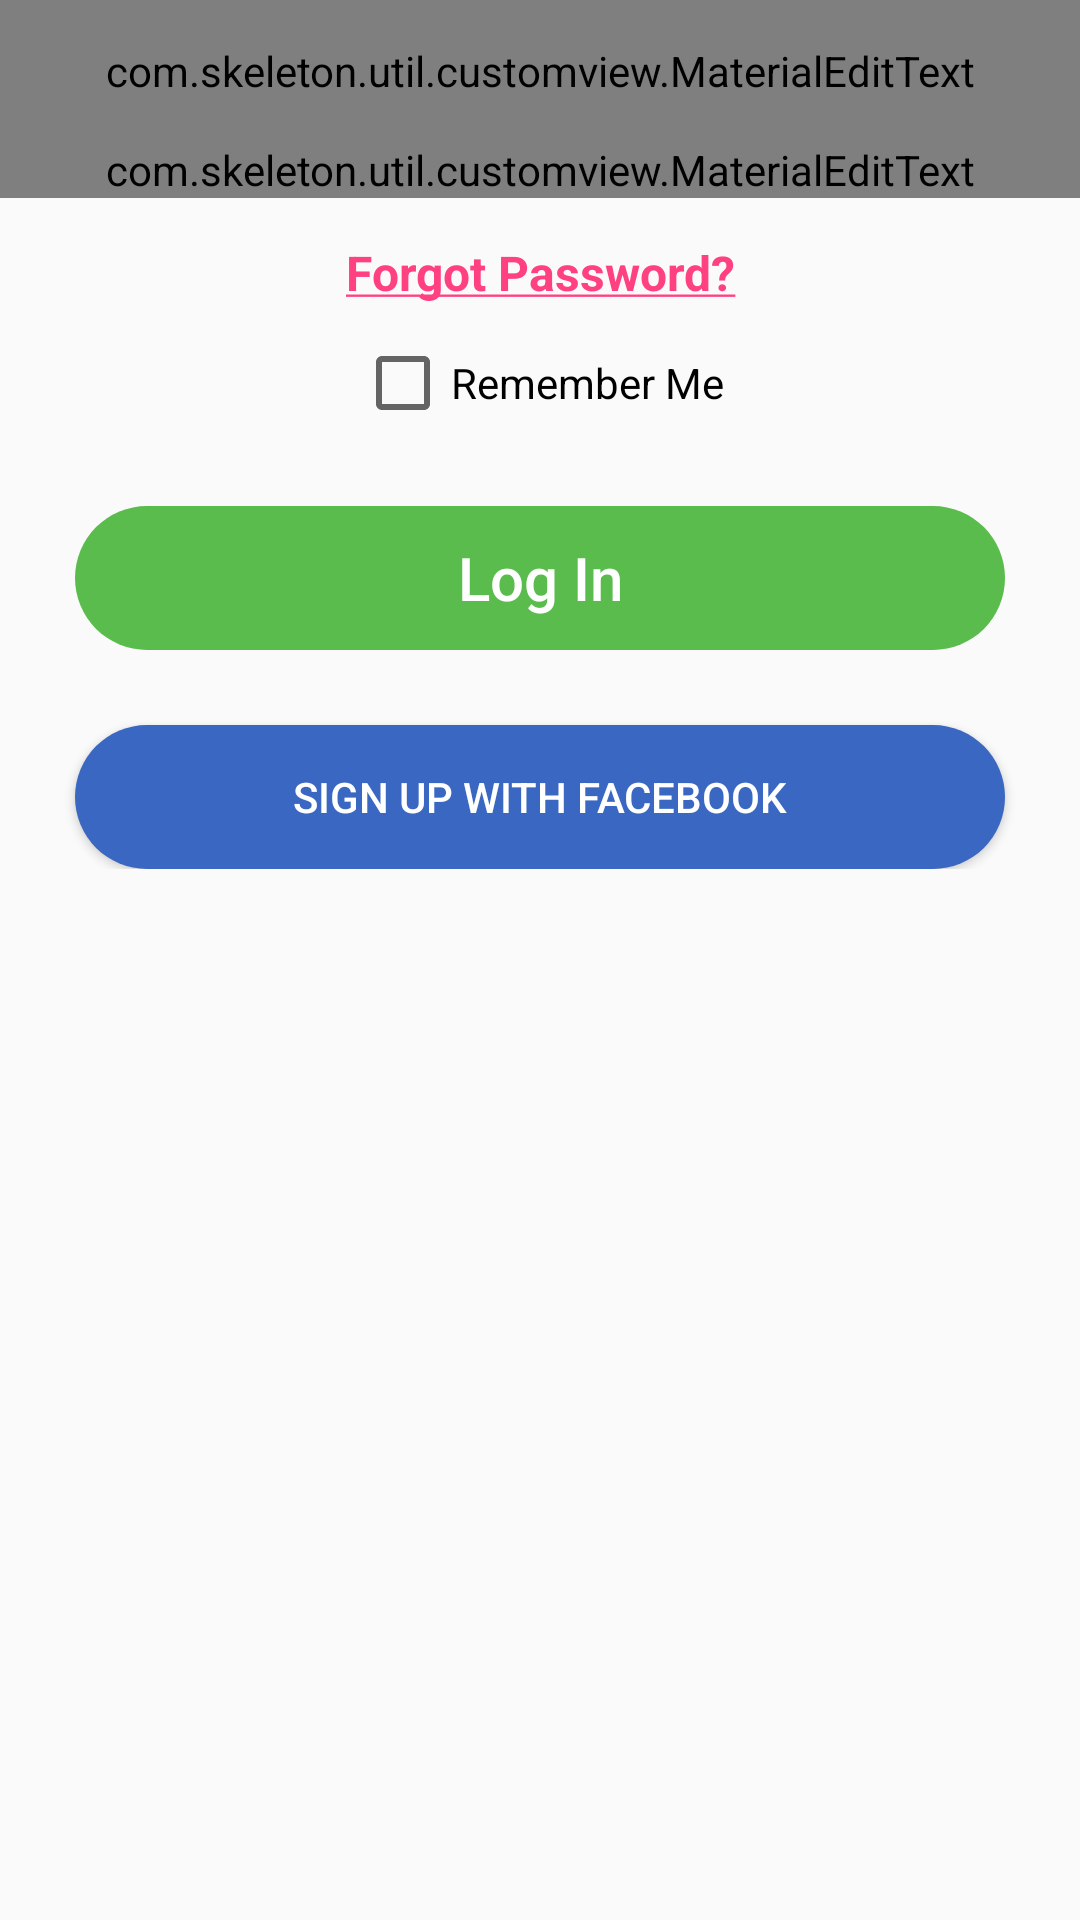

Reconstruct the res/layout file that produces this screen, plus the resources it refers to.
<!-- AndroidManifest.xml: application theme AppTheme -->
<!-- res/layout/fragment_signin.xml -->
<?xml version="1.0" encoding="utf-8"?>
<android.support.v4.widget.NestedScrollView
    xmlns:android="http://schemas.android.com/apk/res/android"
    android:layout_width="match_parent"
    android:layout_height="wrap_content">

    <LinearLayout xmlns:android="http://schemas.android.com/apk/res/android"
                  android:layout_width="match_parent"
                  android:layout_height="match_parent"
                  android:orientation="vertical">

        <com.skeleton.util.customview.MaterialEditText
            android:id="@+id/etLoginName"
            style="@style/EtTheme"
            android:hint="@string/email_phone"
            />

        <com.skeleton.util.customview.MaterialEditText
            android:id="@+id/etLoginPassword"
            style="@style/EtTheme"
            android:hint="@string/password"
            android:inputType="textPassword"
            />

        <TextView
            style="@style/EtTheme"
            android:text="@string/forgotpass"
            android:textSize="16sp"
            />

        <CheckBox
            android:id="@+id/cbRememberMe"
            android:layout_width="wrap_content"
            android:layout_height="wrap_content"
            android:layout_gravity="center"
            android:layout_marginTop="@dimen/margin_normal"
            android:gravity="center"
            android:text="Remember Me"/>

        <Button
            android:id="@+id/btnLogin"
            style="@style/btnTheme"
            android:layout_margin="@dimen/margin_xlarge"
            android:background="@drawable/bg_green"
            android:text="@string/Login"
            />


        <Button
            android:id="@+id/btnSignUpWithFAcebook"
            android:layout_width="match_parent"
            android:layout_height="wrap_content"
            android:layout_marginEnd="@dimen/margin_xlarge"
            android:layout_marginStart="@dimen/margin_xlarge"
            android:background="@drawable/bg_blue"
            android:text="@string/signupfb"
            android:textColor="@color/white"
            />
    </LinearLayout>
</android.support.v4.widget.NestedScrollView>
<!-- resources referenced by this layout -->
<resources>
  <color name="white">#FFFFFF</color>
  <dimen name="margin_normal">10dp</dimen>
  <dimen name="margin_xlarge">25dp</dimen>
  <!-- drawable bg_blue (drawable) -->
  <?xml version="1.0" encoding="utf-8"?>
  <shape xmlns:android="http://schemas.android.com/apk/res/android">
      <solid android:color="@color/blue_light"/>
      <corners
          android:bottomLeftRadius="40dp"
          android:bottomRightRadius="40dp"
          android:topLeftRadius="40dp"
          android:topRightRadius="40dp"
          />
  </shape>
  <!-- drawable bg_green (drawable) -->
  <?xml version="1.0" encoding="utf-8"?>
  <shape xmlns:android="http://schemas.android.com/apk/res/android">
      <solid android:color="@color/green_light"/>
      <corners
          android:bottomLeftRadius="40dp"
          android:bottomRightRadius="40dp"
          android:topLeftRadius="40dp"
          android:topRightRadius="40dp"
          />
  </shape>
  <string name="Login">Log In</string>
  <string name="email_phone">Email/Phone Number</string>
  <string name="forgotpass"><u><b>Forgot Password?</b></u></string>
  <string name="password">Password</string>
  <string name="signupfb">Sign Up With Facebook</string>
  <style name="EtTheme">
          <item name="android:layout_width">match_parent</item>
          <item name="android:layout_weight">1</item>
          <item name="android:paddingTop">@dimen/spacing_normal</item>
          <item name="android:layout_height">wrap_content</item>
          <item name="android:textSize">@dimen/font_large</item>
          <item name="android:textColor">@color/colorAccent</item>
          <item name="android:gravity">center</item>
      </style>
  <style name="btnTheme" parent="@style/Widget.AppCompat.Button.Borderless">
          <item name="android:layout_width">match_parent</item>
          <item name="android:layout_height">wrap_content</item>
          <item name="android:textSize">@dimen/font_xlarge</item>
          <item name="android:textAllCaps">false</item>
          <item name="android:textColor">@color/white</item>
          <item name="android:background">@drawable/button_selector_primary_color</item>
          <item name="android:layout_weight">1</item>
      </style>
  <style name="AppTheme" parent="Theme.AppCompat.Light.NoActionBar">
          
          <item name="colorPrimary">@color/colorPrimary</item>
          <item name="android:windowFullscreen">false</item>
          <item name="colorPrimaryDark">@color/colorPrimaryDark</item>
          <item name="colorAccent">@color/colorAccent</item>
          <item name="android:windowEnableSplitTouch">false</item>
          <item name="android:splitMotionEvents">false</item>
      </style>
  <color name="blue_light">#3967c1</color>
  <color name="green_light">#5abc4c</color>
  <dimen name="spacing_normal">14dp</dimen>
  <dimen name="font_large">16sp</dimen>
  <color name="colorAccent">#FF4081</color>
  <dimen name="font_xlarge">20sp</dimen>
  <color name="colorPrimary">#3F51B5</color>
  <color name="colorPrimaryDark">#3F51B5</color>
</resources>
